Run: headless pygame with SDL's dummy video driver; simulated clock (each Clock.tick advances the game by its frame time, no real sleeping); random seed 0; keys injected as events and as key.get_pressed() state; mouse plan: one left click at the window centre at the start of phase 2, then a move to the lower-right quarter at the start of phase 3.
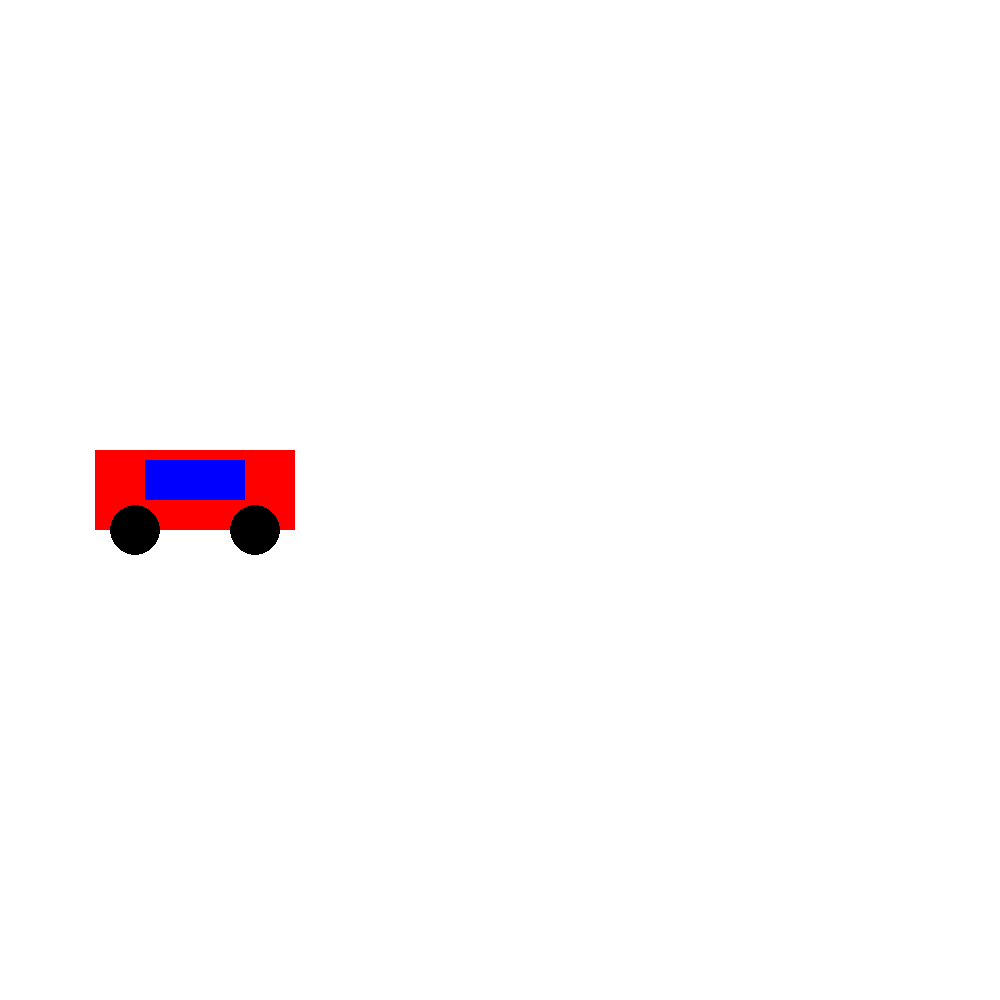
Frame 1 of 4 · flips 1–60 · no input
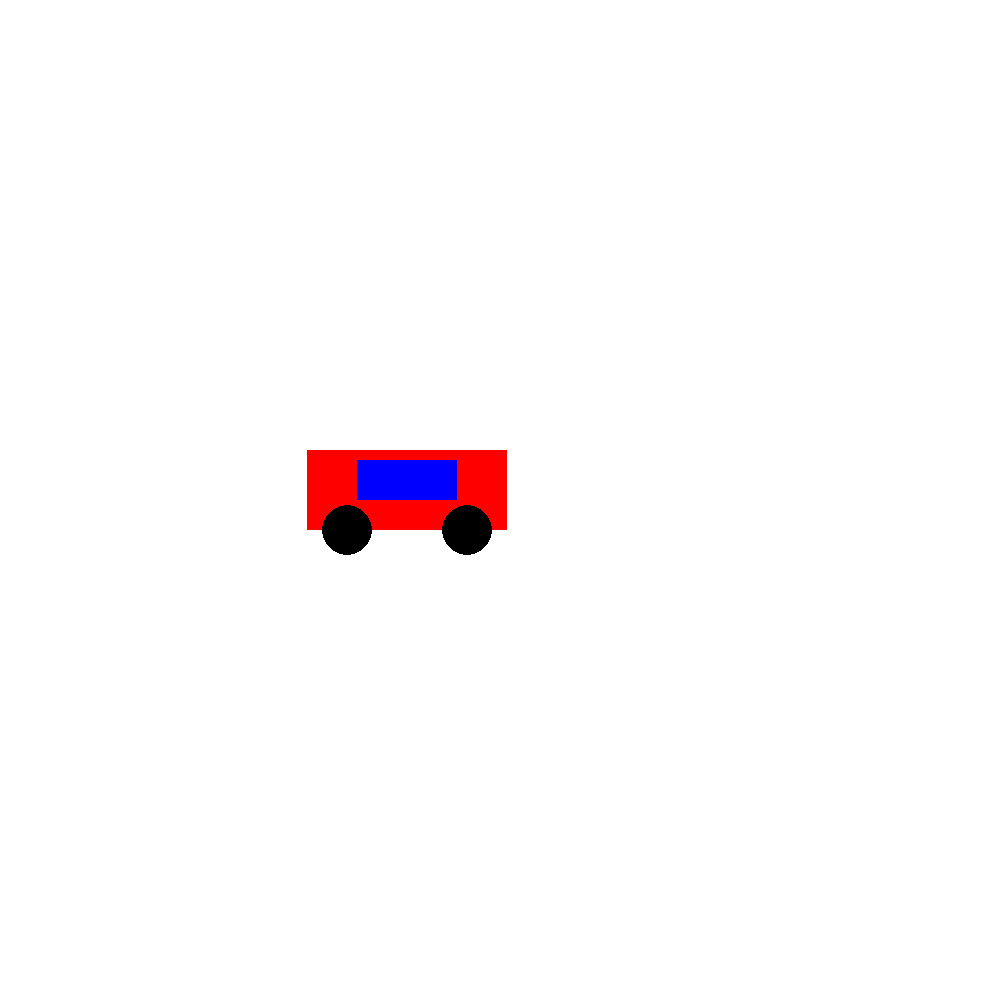
Frame 2 of 4 · flips 61–180 · clicked the window centre · tapped SPACE, RETURN · held RIGHT (→), D
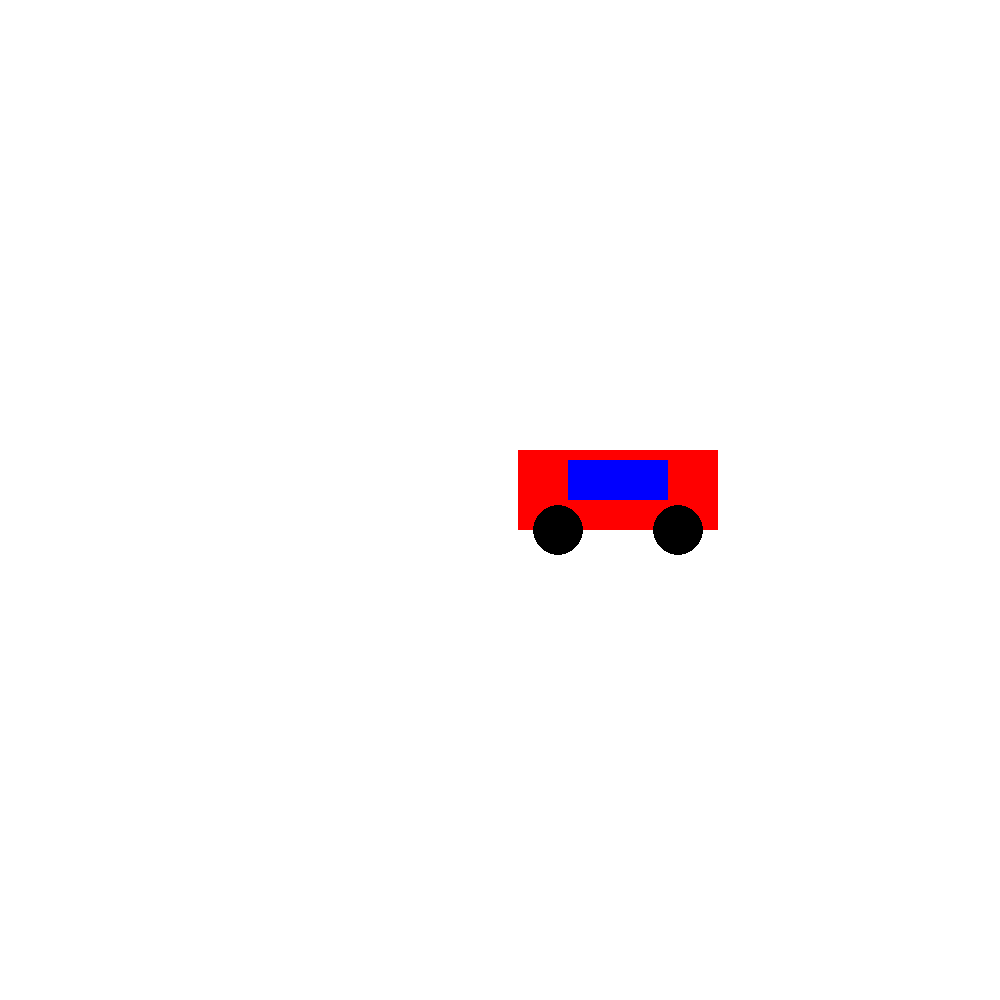
Frame 3 of 4 · flips 181–300 · moved the mouse to the lower-right quarter · held DOWN (↓), S
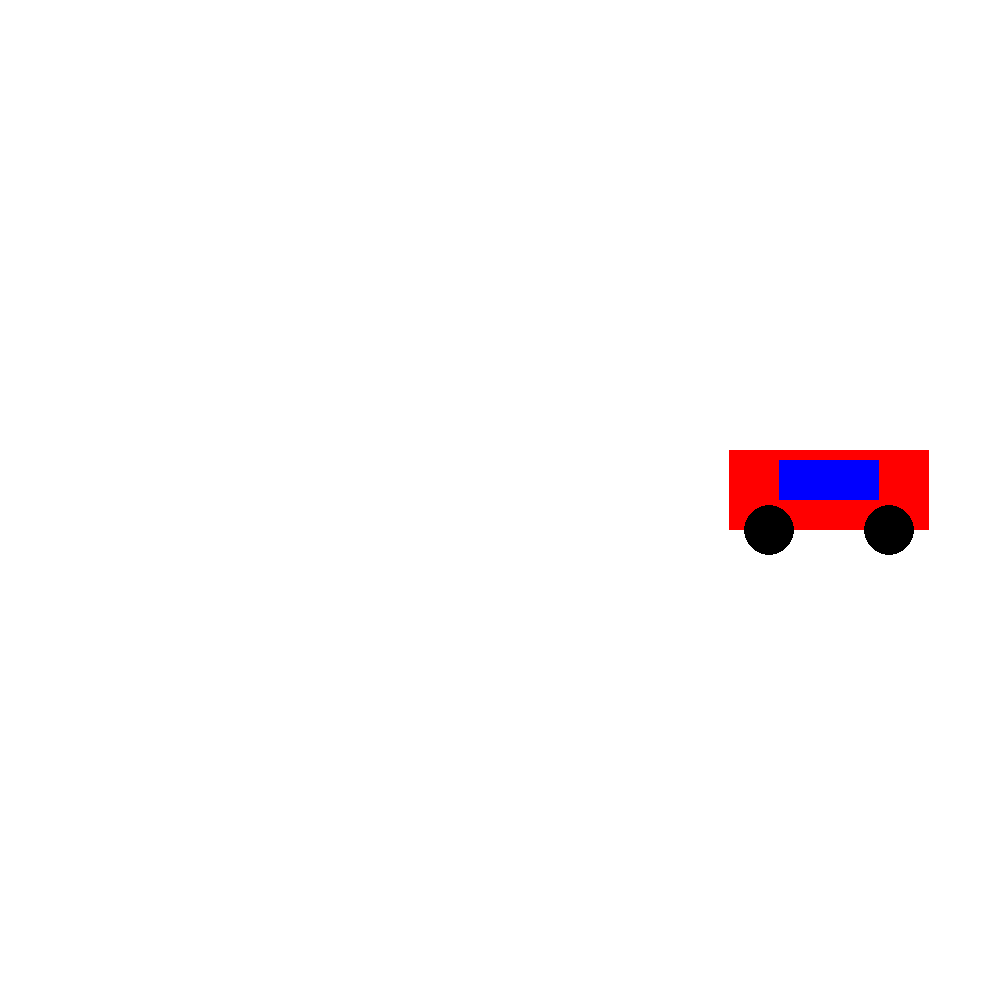
Frame 4 of 4 · flips 301–420 · held LEFT (←), A, UP (↑), W

The pygame program that drew these frames:

import pygame
pygame.init()
screen=pygame.display.set_mode((1000,1000))
clock=pygame.time.Clock()
class Car():
    def __init__(self,brand,speed):
        self.brand=brand
        self.speed=speed
        self.x=100
        self.y=500
        self.direction=1
    def accelerate(self):
        self.speed+=10
    def move(self,dt):
        self.x+=self.speed*self.direction*dt
        if self.x>=900:
            self.direction=-1
        if self.x<=100:
            self.direction=1
    def draw(self):
        pygame.draw.rect(screen,"red",
        (self.x-100,self.y-50,200,80))
        pygame.draw.circle(screen,"black",
        (self.x-60,self.y+30),25)
        pygame.draw.circle(screen,"black",
        (self.x+60,self.y+30),25)
        pygame.draw.rect(screen,"blue",
        (self.x-50,self.y-40,100,40))
car=Car("BMW",100)
while True:
    dt=clock.tick(60)/1000
    for i in pygame.event.get():
        if i.type==pygame.QUIT:
            pygame.quit()
            quit()
        if i.type==pygame.MOUSEBUTTONDOWN:
            car.accelerate()
    screen.fill("white")
    car.move(dt)
    car.draw()
    pygame.display.update()
